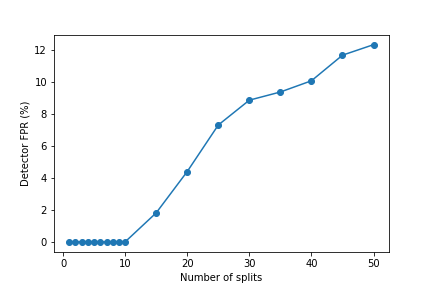

The data file committed next to this chart (first rows):
1, 0.008095615207999783
2, 0.0
3, 0.0
4, 0.001069
5, 0.002204
6, 0.0
7, 0.001106
8, 0.0009538
9, 0.0003001
10, 0.002782
15, 1.818
20, 4.406
25, 7.316
30, 8.871
35, 9.382
40, 10.08
45, 11.69
50, 12.34
